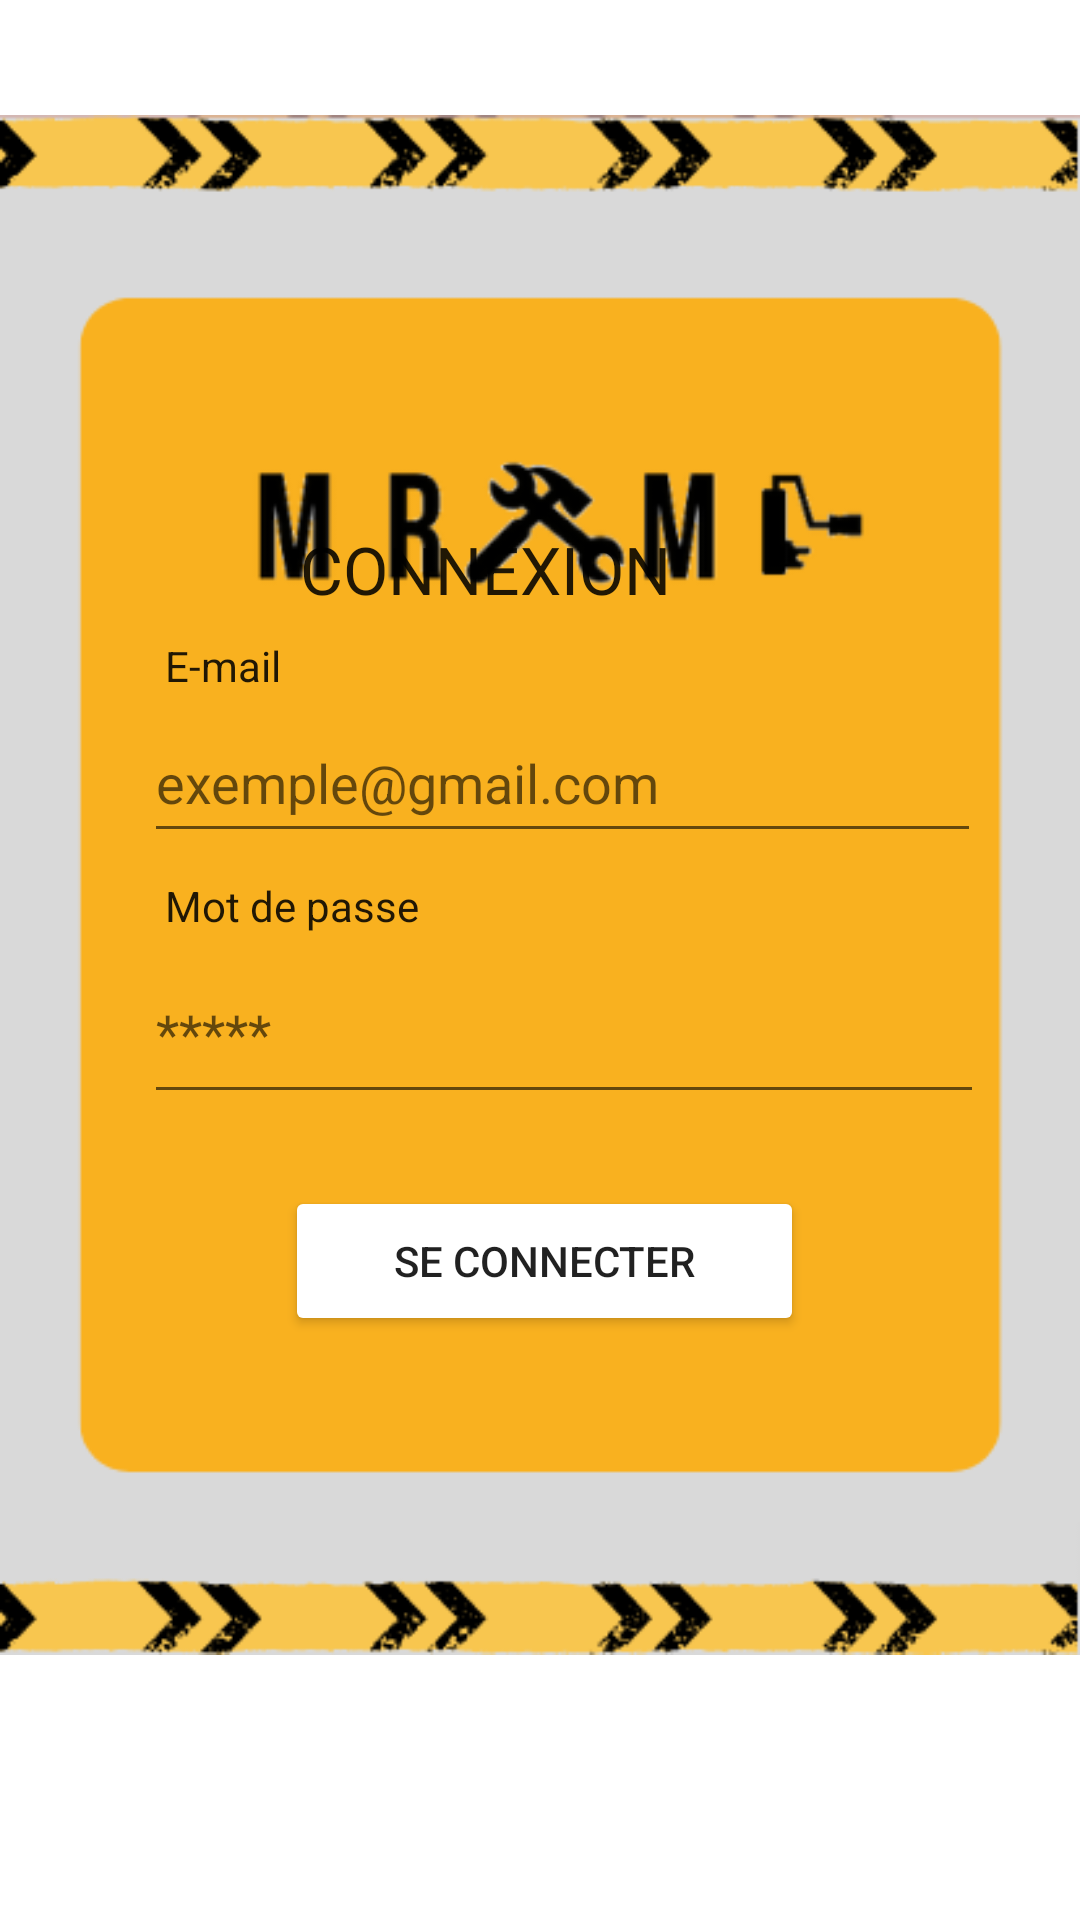

Android layout source for this screen:
<!-- AndroidManifest.xml: application theme Theme.MramaApp -->
<!-- res/layout/activity_login.xml -->
<?xml version="1.0" encoding="utf-8"?>
<androidx.constraintlayout.widget.ConstraintLayout xmlns:android="http://schemas.android.com/apk/res/android"
    xmlns:app="http://schemas.android.com/apk/res-auto"
    xmlns:tools="http://schemas.android.com/tools"
    android:layout_width="match_parent"
    android:layout_height="match_parent"
    tools:context=".LoginvActivity">

    <ImageView
        android:id="@+id/imageView2"
        android:layout_width="wrap_content"
        android:layout_height="wrap_content"
        app:layout_constraintStart_toStartOf="parent"
        app:layout_constraintTop_toTopOf="parent"
        app:srcCompat="@drawable/lotemplate" />

    <TextView
        android:id="@+id/textView"
        android:layout_width="wrap_content"
        android:layout_height="wrap_content"
        android:layout_marginStart="100dp"
        android:layout_marginTop="175dp"
        android:text="CONNEXION"
        android:textAppearance="@style/TextAppearance.AppCompat.Large"
        app:layout_constraintStart_toStartOf="@+id/imageView2"
        app:layout_constraintTop_toTopOf="parent" />

    <TextView
        android:id="@+id/textView2"
        android:layout_width="wrap_content"
        android:layout_height="wrap_content"
        android:layout_marginStart="55dp"
        android:layout_marginTop="15dp"
        android:layout_marginBottom="10dp"
        android:text="E-mail"
        android:textAppearance="@style/TextAppearance.AppCompat.Body1"
        app:layout_constraintBottom_toTopOf="@+id/email"
        app:layout_constraintStart_toStartOf="parent"
        app:layout_constraintTop_toBottomOf="@+id/textView" />

    <EditText
        android:id="@+id/email"
        android:layout_width="279dp"
        android:layout_height="50dp"
        android:layout_marginStart="48dp"
        android:layout_marginTop="30dp"
        android:ems="10"
        android:hint="exemple@gmail.com"
        android:inputType="textEmailAddress"
        app:layout_constraintStart_toStartOf="@+id/imageView2"
        app:layout_constraintTop_toBottomOf="@+id/textView" />

    <TextView
        android:id="@+id/textView3"
        android:layout_width="wrap_content"
        android:layout_height="wrap_content"
        android:layout_marginStart="55dp"
        android:layout_marginTop="15dp"
        android:layout_marginBottom="10dp"
        android:text="Mot de passe"
        android:textAppearance="@style/TextAppearance.AppCompat.Body1"
        app:layout_constraintBottom_toTopOf="@+id/password"
        app:layout_constraintStart_toStartOf="parent"
        app:layout_constraintTop_toBottomOf="@+id/email" />

    <EditText
        android:id="@+id/password"
        android:layout_width="280dp"
        android:layout_height="57dp"
        android:layout_marginStart="48dp"
        android:layout_marginTop="30dp"
        android:ems="10"
        android:hint="*****"
        android:inputType="textPassword"
        app:layout_constraintStart_toStartOf="parent"
        app:layout_constraintTop_toBottomOf="@+id/email" />

    <Button
        android:id="@+id/loginbtn"
        android:layout_width="173dp"
        android:layout_height="50dp"
        android:layout_marginStart="95dp"
        android:layout_marginTop="24dp"
        android:backgroundTint="@color/black"
        android:backgroundTintMode="add"
        android:text="Se connecter"
        app:layout_constraintStart_toStartOf="parent"
        app:layout_constraintTop_toBottomOf="@+id/password" />

</androidx.constraintlayout.widget.ConstraintLayout>
<!-- resources referenced by this layout -->
<resources>
  <!-- drawable lotemplate: png bitmap (drawable-normal, 29885 bytes) -->
  <style name="Theme.MramaApp" parent="Theme.MaterialComponents.DayNight.DarkActionBar">
          
          <item name="colorPrimary">@color/purple_500</item>
          <item name="colorPrimaryVariant">@color/purple_700</item>
          <item name="colorOnPrimary">@color/white</item>
          
          <item name="colorSecondary">@color/teal_200</item>
          <item name="colorSecondaryVariant">@color/teal_700</item>
          <item name="colorOnSecondary">@color/black</item>
          
          <item name="android:statusBarColor" tools:targetApi="l">?attr/colorPrimaryVariant</item>
          
      </style>
  <!-- not gathered from this repository: default colours our renderer supplied (Android Studio template values) -->
  <color name="purple_500">#FF6200EE</color>
  <color name="purple_700">#FF3700B3</color>
  <color name="teal_200">#FF03DAC5</color>
  <color name="teal_700">#FF018786</color>
  <color name="black">#FF000000</color>
  <color name="white">#FFFFFFFF</color>
</resources>
